Run: headless pygame with SDL's dummy video driver; simulated clock (each Clock.tick advances the game by its frame time, no real sleeping); random seed 0; keys injected as events and as key.get_pressed() state; no mouse input.
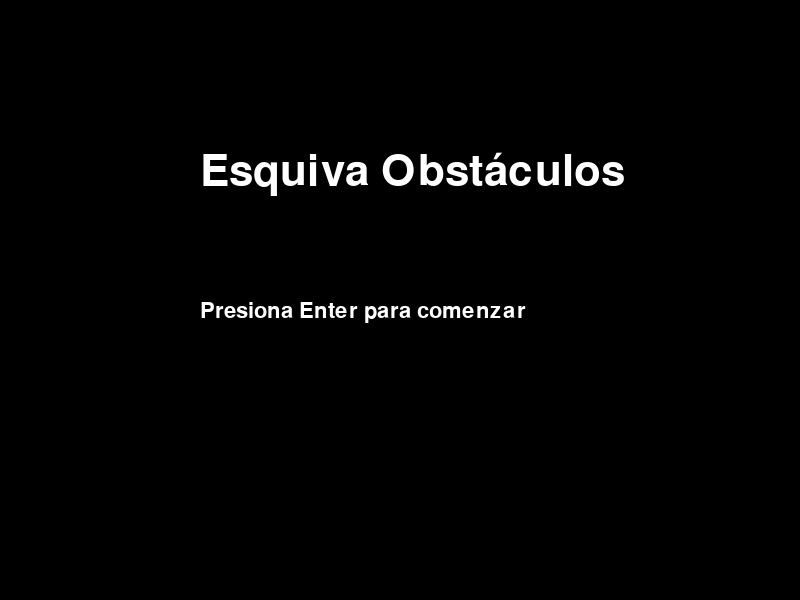
Frame 1 of 4 · flips 1–60 · no input
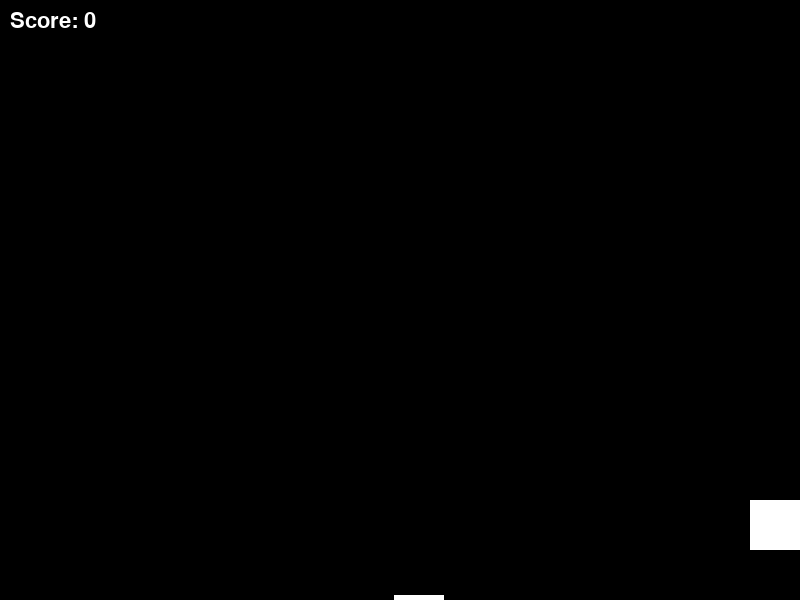
Frame 2 of 4 · flips 61–180 · tapped SPACE, RETURN · held RIGHT (→), D
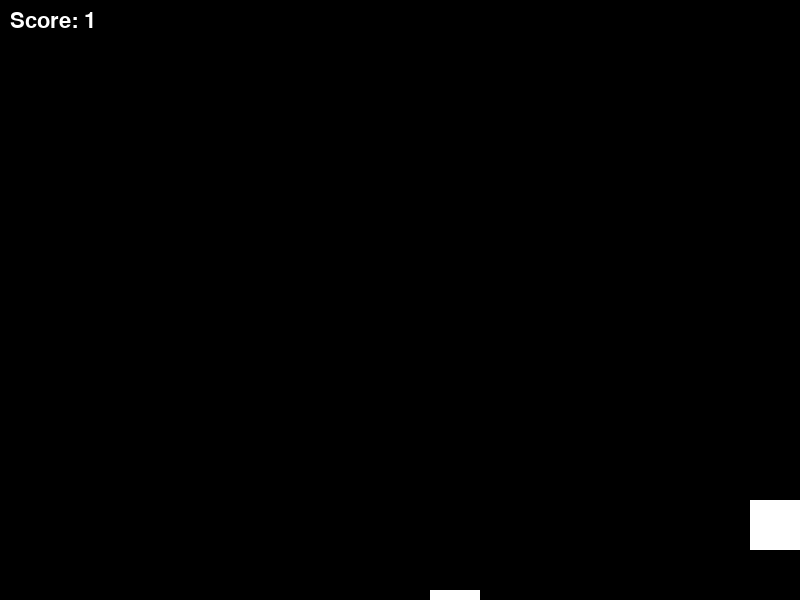
Frame 3 of 4 · flips 181–300 · held DOWN (↓), S
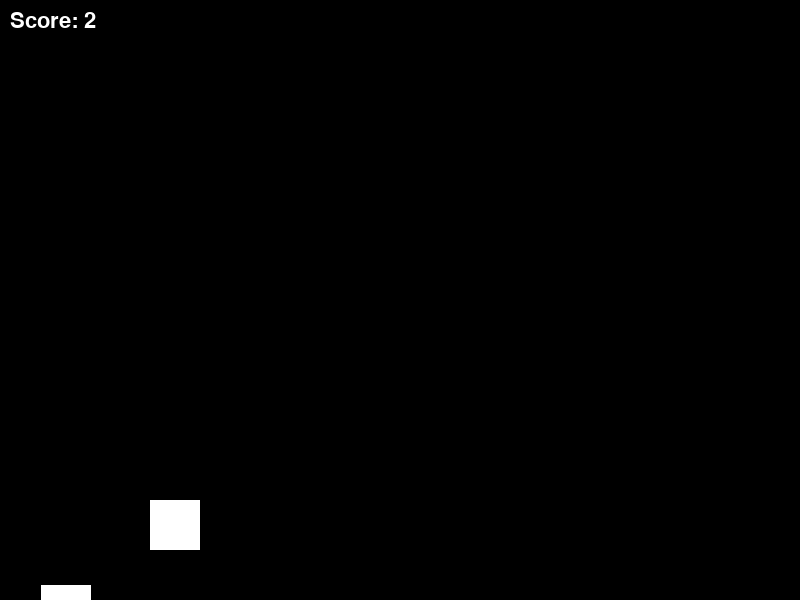
Frame 4 of 4 · flips 301–420 · held LEFT (←), A, UP (↑), W

The pygame program that drew these frames:

import pygame
import sys
import random

# Inicializar Pygame
pygame.init()

# Configuraciones del juego
WIDTH, HEIGHT = 800, 600
FPS = 60

# Colores
WHITE = (255, 255, 255)
BLACK = (0, 0, 0)

# Inicializar la pantalla
screen = pygame.display.set_mode((WIDTH, HEIGHT))
pygame.display.set_caption("Esquiva Obstáculos")

# Reloj para controlar la velocidad del juego
clock = pygame.time.Clock()

# Función para mostrar el mensaje en la pantalla
def show_message(message, font_size, x, y):
    font = pygame.font.Font(None, font_size)
    text = font.render(message, True, WHITE)
    screen.blit(text, (x, y))

# Función principal del juego
def game():
    player_size = 50
    player_x = WIDTH // 2 - player_size // 2
    player_y = HEIGHT - 2 * player_size

    obstacle_size = 50
    obstacle_speed = 5
    obstacle_x = random.randint(0, WIDTH - obstacle_size)
    obstacle_y = 0

    score = 0

    while True:
        for event in pygame.event.get():
            if event.type == pygame.QUIT:
                pygame.quit()
                sys.exit()

        keys = pygame.key.get_pressed()
        if keys[pygame.K_LEFT] and player_x > 0:
            player_x -= 5
        if keys[pygame.K_RIGHT] and player_x < WIDTH - player_size:
            player_x += 5

        screen.fill(BLACK)

        pygame.draw.rect(screen, WHITE, (player_x, player_y, player_size, player_size))
        pygame.draw.rect(screen, WHITE, (obstacle_x, obstacle_y, obstacle_size, obstacle_size))

        obstacle_y += obstacle_speed
        if obstacle_y > HEIGHT:
            obstacle_y = 0
            obstacle_x = random.randint(0, WIDTH - obstacle_size)
            score += 1

        if (
            player_x < obstacle_x + obstacle_size
            and player_x + player_size > obstacle_x
            and player_y < obstacle_y + obstacle_size
            and player_y + player_size > obstacle_y
        ):
            show_message("Game Over", 64, WIDTH // 4, HEIGHT // 2)
            pygame.display.update()
            pygame.time.delay(2000)
            return

        show_message(f"Score: {score}", 32, 10, 10)

        pygame.display.update()
        clock.tick(FPS)

# Función del menú principal
def main_menu():
    while True:
        for event in pygame.event.get():
            if event.type == pygame.QUIT:
                pygame.quit()
                sys.exit()
            elif event.type == pygame.KEYDOWN:
                if event.key == pygame.K_RETURN:
                    game()

        screen.fill(BLACK)
        show_message("Esquiva Obstáculos", 64, WIDTH // 4, HEIGHT // 4)
        show_message("Presiona Enter para comenzar", 32, WIDTH // 4, HEIGHT // 2)

        pygame.display.update()
        clock.tick(FPS)

# Ejecutar el menú principal
main_menu()
